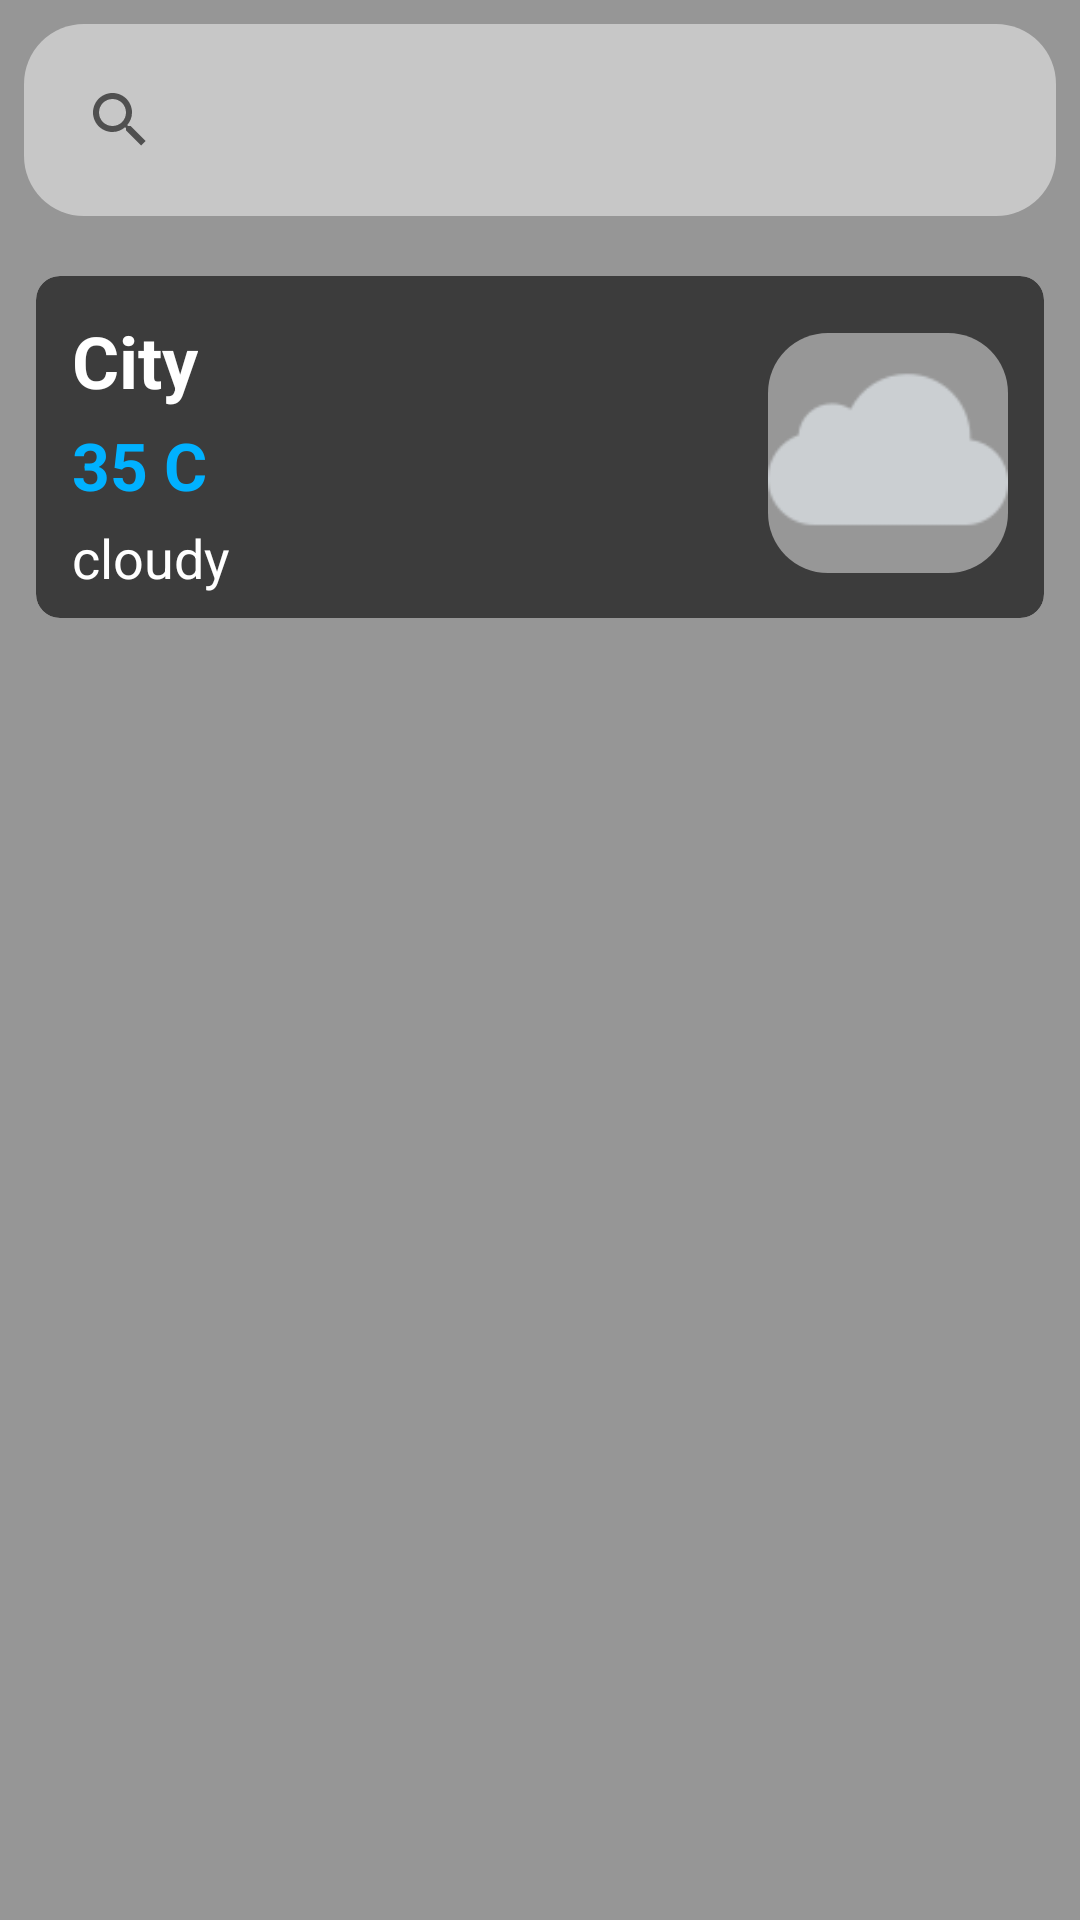

Android layout source for this screen:
<!-- AndroidManifest.xml: application theme Theme.WeatherApp -->
<!-- res/layout/activity_location_list.xml -->
<?xml version="1.0" encoding="utf-8"?>
<LinearLayout xmlns:android="http://schemas.android.com/apk/res/android"
    xmlns:tools="http://schemas.android.com/tools"
    xmlns:app="http://schemas.android.com/apk/res-auto"
    android:id="@+id/locationListBG"
    android:fitsSystemWindows="true"
    android:orientation="vertical"
    android:layout_width="match_parent"
    android:layout_height="match_parent"
    tools:context=".activities.LocationListActivity"
    android:background="@drawable/bg_lt"
    >

    <LinearLayout
        android:layout_width="match_parent"
        android:layout_height="match_parent"
        android:orientation="vertical"
        android:background="#66000000"
        >


        <SearchView
            android:id="@+id/searchBar"
            android:layout_width="match_parent"
            android:layout_height="wrap_content"
            android:hint="Search for a city"
            android:layout_margin="8dp"
            android:padding="8dp"
            android:background="@drawable/list_image_bg"
            />

        <ScrollView
            android:layout_width="match_parent"
            android:layout_height="match_parent">

            <LinearLayout
                android:layout_width="match_parent"
                android:layout_height="match_parent"
                android:orientation="vertical"
                >

                <LinearLayout
                    android:id="@+id/currentLocationLayout"
                    android:layout_width="match_parent"
                    android:layout_height="wrap_content"
                    android:layout_margin="8dp"
                    >

                    <androidx.cardview.widget.CardView
                        android:layout_width="match_parent"
                        android:layout_height="wrap_content"
                        android:layout_margin="4dp"
                        app:cardElevation="0dp"
                        app:cardUseCompatPadding="false"
                        app:cardCornerRadius="8dp"
                        android:padding="8dp"
                        android:backgroundTint="#99000000"
                        >

                        <androidx.constraintlayout.widget.ConstraintLayout
                            android:layout_width="match_parent"
                            android:layout_height="wrap_content"
                            android:padding="8dp"
                            >

                            <TextView
                                android:id="@+id/cityNameCurrentTV"
                                android:layout_width="wrap_content"
                                android:layout_height="wrap_content"
                                android:textSize="24sp"
                                android:text="City"
                                android:textColor="@color/white"
                                android:textStyle="bold"
                                app:layout_constraintTop_toTopOf="parent"
                                app:layout_constraintLeft_toLeftOf="parent"
                                android:layout_margin="4dp"
                                />

                            <TextView
                                android:id="@+id/tempCurrentTV"
                                android:layout_width="wrap_content"
                                android:layout_height="wrap_content"
                                android:textSize="22sp"
                                android:text="35 C"
                                android:textColor="@color/blue"
                                android:textStyle="bold"
                                android:layout_marginTop="4dp"
                                app:layout_constraintTop_toBottomOf="@id/cityNameCurrentTV"
                                app:layout_constraintLeft_toLeftOf="@id/cityNameCurrentTV"
                                />

                            <TextView
                                android:id="@+id/weatherDescCurrentTV"
                                android:layout_width="wrap_content"
                                android:layout_height="wrap_content"
                                android:textSize="18sp"
                                android:text="cloudy"
                                android:textColor="@color/white"
                                android:layout_marginTop="4dp"
                                app:layout_constraintTop_toBottomOf="@id/tempCurrentTV"
                                app:layout_constraintLeft_toLeftOf="@id/cityNameCurrentTV"
                                />

                            <ImageView
                                android:id="@+id/weatherIconCurrentIV"
                                android:layout_width="80dp"
                                android:layout_height="80dp"
                                app:layout_constraintTop_toTopOf="@id/cityNameCurrentTV"
                                app:layout_constraintBottom_toBottomOf="@id/weatherDescCurrentTV"
                                app:layout_constraintRight_toRightOf="parent"
                                android:layout_marginRight="4dp"
                                android:src="@drawable/cloudy"
                                android:background="@drawable/list_image_bg"
                                />

                        </androidx.constraintlayout.widget.ConstraintLayout>

                    </androidx.cardview.widget.CardView>


                </LinearLayout>

                <androidx.recyclerview.widget.RecyclerView
                    android:id="@+id/locationsRecyclerView"
                    android:layout_width="match_parent"
                    android:layout_height="match_parent"
                    android:layout_marginLeft="8dp"
                    android:layout_marginRight="8dp"
                    android:layout_marginBottom="8dp"
                    tools:listitem="@layout/location_list_item"
                    />

            </LinearLayout>

        </ScrollView>



    </LinearLayout>
    


</LinearLayout>
<!-- res/layout/location_list_item.xml (included above) -->
<androidx.cardview.widget.CardView xmlns:android="http://schemas.android.com/apk/res/android"
    android:layout_width="match_parent"
    android:layout_height="wrap_content"
    xmlns:app="http://schemas.android.com/apk/res-auto"
    android:id="@+id/listCardView"
    android:layout_marginLeft="4dp"
    android:layout_marginRight="4dp"
    android:layout_marginBottom="4dp"
    app:cardElevation="0dp"
    app:cardUseCompatPadding="false"
    app:cardCornerRadius="8dp"
    android:padding="8dp"
    android:backgroundTint="#99000000"
    >


    <androidx.constraintlayout.widget.ConstraintLayout
        android:layout_width="match_parent"
        android:layout_height="match_parent"
        android:orientation="vertical"
        android:padding="8dp"
        >

        <TextView
            android:id="@+id/cityNameListTV"
            android:layout_width="wrap_content"
            android:layout_height="wrap_content"
            android:textSize="24sp"
            android:text="London,UK"
            android:textColor="@color/white"
            android:textStyle="bold"
            app:layout_constraintTop_toTopOf="parent"
            app:layout_constraintLeft_toLeftOf="parent"
            android:layout_margin="4dp"
            />

        <TextView
            android:id="@+id/tempListTV"
            android:layout_width="wrap_content"
            android:layout_height="wrap_content"
            android:textSize="22sp"
            android:text="35 C"
            android:textColor="@color/white"
            android:textStyle="bold"
            android:layout_marginTop="4dp"
            app:layout_constraintTop_toBottomOf="@id/cityNameListTV"
            app:layout_constraintLeft_toLeftOf="@id/cityNameListTV"
            />

        <TextView
            android:id="@+id/weatherDescListTV"
            android:layout_width="wrap_content"
            android:layout_height="wrap_content"
            android:textSize="18sp"
            android:text="cloudy"
            android:textColor="@color/white"
            android:layout_marginTop="4dp"
            app:layout_constraintTop_toBottomOf="@id/tempListTV"
            app:layout_constraintLeft_toLeftOf="@id/cityNameListTV"
            />

        <ImageView
            android:id="@+id/weatherIconListIV"
            android:layout_width="80dp"
            android:layout_height="80dp"
            app:layout_constraintTop_toTopOf="@id/cityNameListTV"
            app:layout_constraintBottom_toBottomOf="@id/weatherDescListTV"
            app:layout_constraintRight_toRightOf="parent"
            android:layout_marginRight="4dp"
            android:src="@drawable/cloudy"
            android:background="@drawable/list_image_bg"
            />

    </androidx.constraintlayout.widget.ConstraintLayout>

</androidx.cardview.widget.CardView>
<!-- resources referenced by this layout -->
<resources>
  <color name="blue">#00B1FF</color>
  <color name="white">#FFFFFFFF</color>
  <!-- drawable cloudy: png bitmap (drawable, 1275 bytes) -->
  <!-- drawable list_image_bg (drawable) -->
  <?xml version="1.0" encoding="utf-8"?>
  <shape xmlns:android="http://schemas.android.com/apk/res/android">
  
      <stroke android:color="#77FFFFFF"/>
      <solid android:color="#77FFFFFF"/>
      <corners android:radius="20dp"/> 
  </shape>
  <style name="Theme.WeatherApp" parent="Base.Theme.WeatherApp" />
  <style name="Base.Theme.WeatherApp" parent="Theme.AppCompat.Light">
          
          <item name="colorPrimary">@color/Casper</item>
          <item name="colorOnPrimary">@color/darkBlue</item>
          <item name="colorSecondary">@color/Denim</item>
          <item name="colorOnSecondary">@color/skyBlue</item>
          <item name="colorAccent">@color/Roman_Coffee</item>
          
      </style>
  <color name="Casper">#AEC5D2</color>
  <color name="darkBlue">#032B58</color>
  <color name="Denim">#1280C0</color>
  <color name="skyBlue">#0AC2BE</color>
  <color name="Roman_Coffee">#7A674D</color>
</resources>
